Run: headless pygame with SDL's dummy video driver; simulated clock (each Clock.tick advances the game by its frame time, no real sleeping); random seed 0; keys injected as events and as key.get_pressed() state; no mouse input.
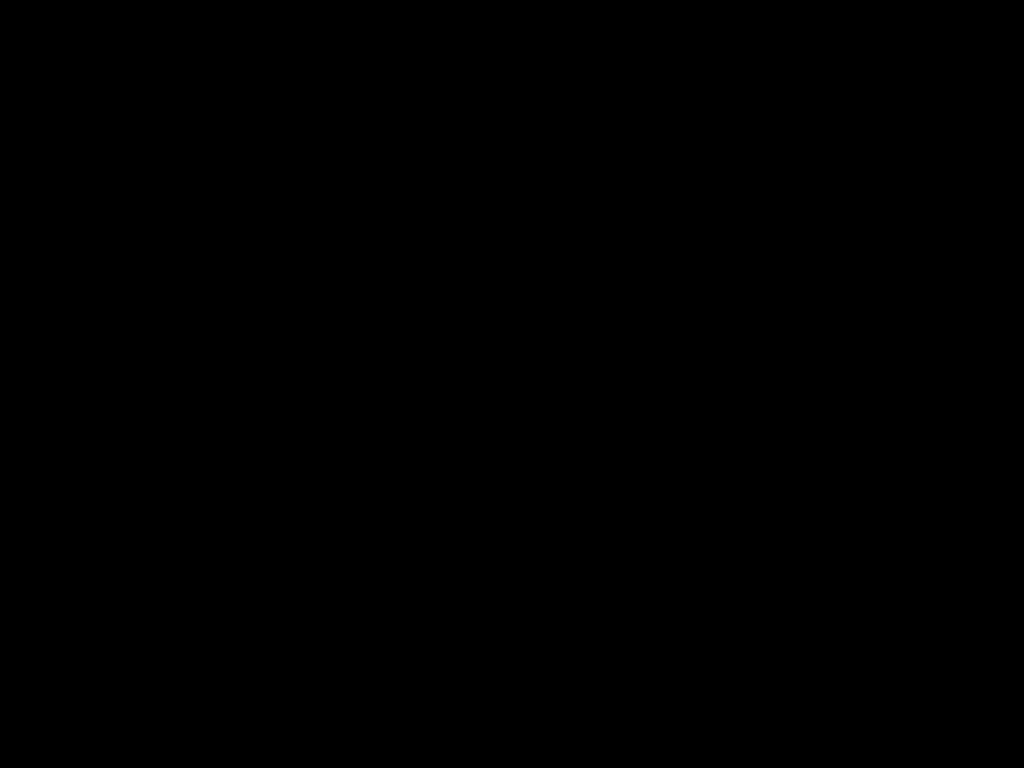
Frame 1 of 4 · flips 1–60 · no input
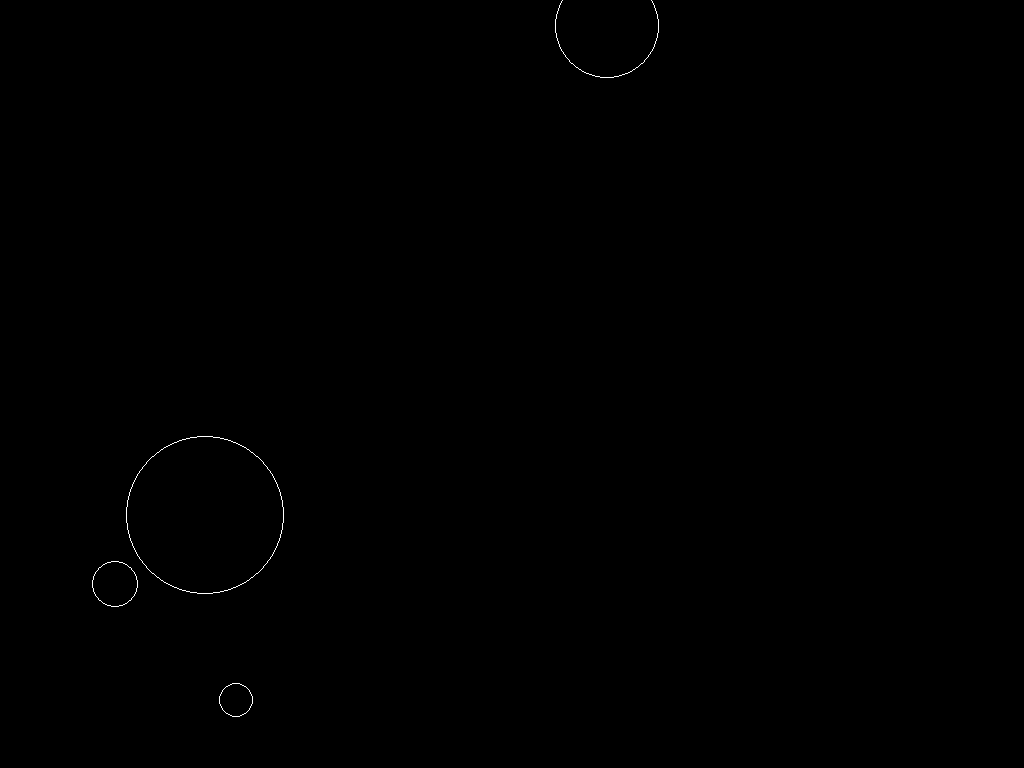
Frame 2 of 4 · flips 61–180 · tapped SPACE, RETURN · held RIGHT (→), D
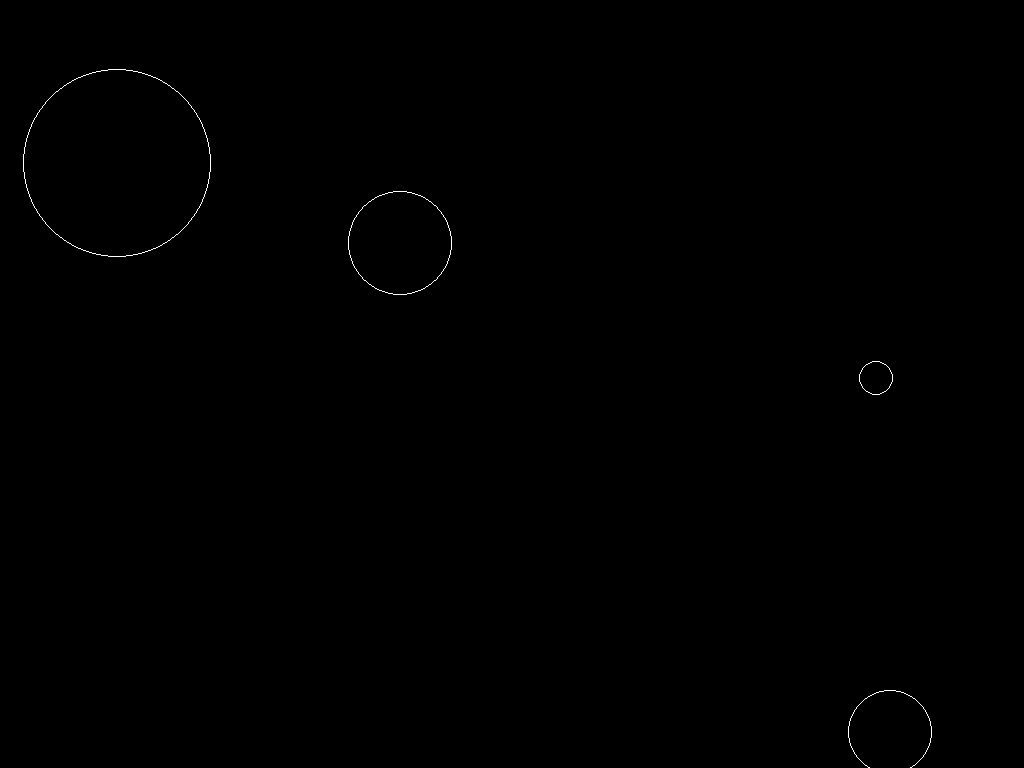
Frame 3 of 4 · flips 181–300 · held DOWN (↓), S
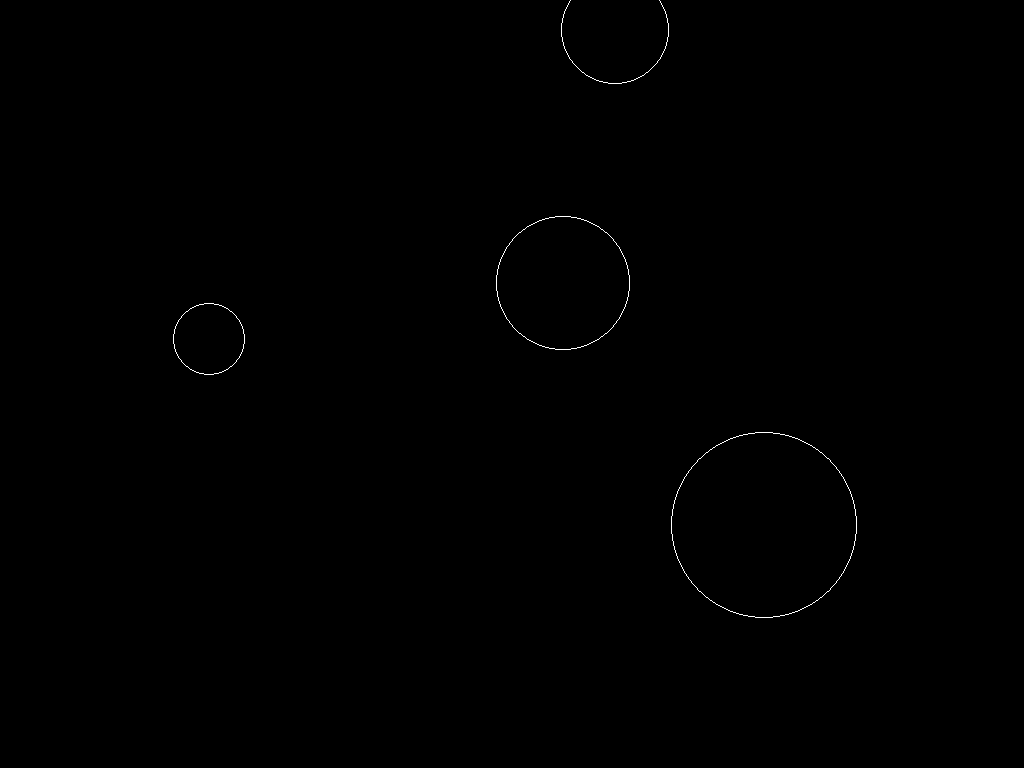
Frame 4 of 4 · flips 301–420 · held LEFT (←), A, UP (↑), W

The pygame program that drew these frames:

from dataclasses import dataclass
import random
import pygame
import pygame.draw as draw

white = pygame.Color(255, 255, 255)
black = pygame.Color(0, 0, 0)
rand = random.Random()


@dataclass
class Vector:
    x: float = 0
    y: float = 0


@dataclass
class Shape:
    size: int
    pos: Vector = (0, 0)
    dir: Vector = (0, 0)
    kind: str = 'circle'


@dataclass
class State:
    screen: pygame.Surface
    w: int
    h: int
    shapes = []


def main():
    pygame.init()
    pygame.display.set_caption("minimal program")
    dinfo = pygame.display.Info()

    screen = pygame.display.set_mode((dinfo.current_w, dinfo.current_h), pygame.FULLSCREEN)
    gamestate = State(screen, dinfo.current_w, dinfo.current_h)

    running = True

    while running:
        for event in pygame.event.get():
            if event.type == pygame.QUIT:
                running = False
            if event.type == pygame.KEYDOWN:
                if event.key == pygame.K_ESCAPE:
                    running = False
                else:
                    spawn(gamestate)

        update(gamestate)
        pygame.display.update()


def spawn(state: State):
    if len(state.shapes) > 3:
        state.shapes.pop(0)
    x = rand.randint(0, state.w)
    y = rand.randint(0, state.h)
    r = rand.randint(5, 100)
    s = Shape(r, Vector(x, y), Vector(rand.random() - 0.5, rand.random() - 0.5))
    state.shapes.append(s)
    pass


def update_position(shape: Shape):
    newy = shape.pos.y + 10 * shape.dir.y
    newx = shape.pos.x + 10 * shape.dir.x
    shape.pos = Vector(newx, newy)
    pass


def wrap_screen(shape: Shape, w: int, h: int):
    if shape.pos.x < 0:
        shape.pos.x = w
    elif shape.pos.x > w:
        shape.pos.x = 0
    if shape.pos.y < 0:
        shape.pos.y = h
    elif shape.pos.y > h:
        shape.pos.y = 0

    pass


def update(state: State):
    state.screen.fill(black)

    for s in state.shapes:
        shape: Shape = s
        update_position(shape)
        wrap_screen(shape, state.w, state.h)
        draw.circle(state.screen, white, (shape.pos.x, shape.pos.y), shape.size, 1)


if __name__ == "__main__":
    # call the main function
    main()
